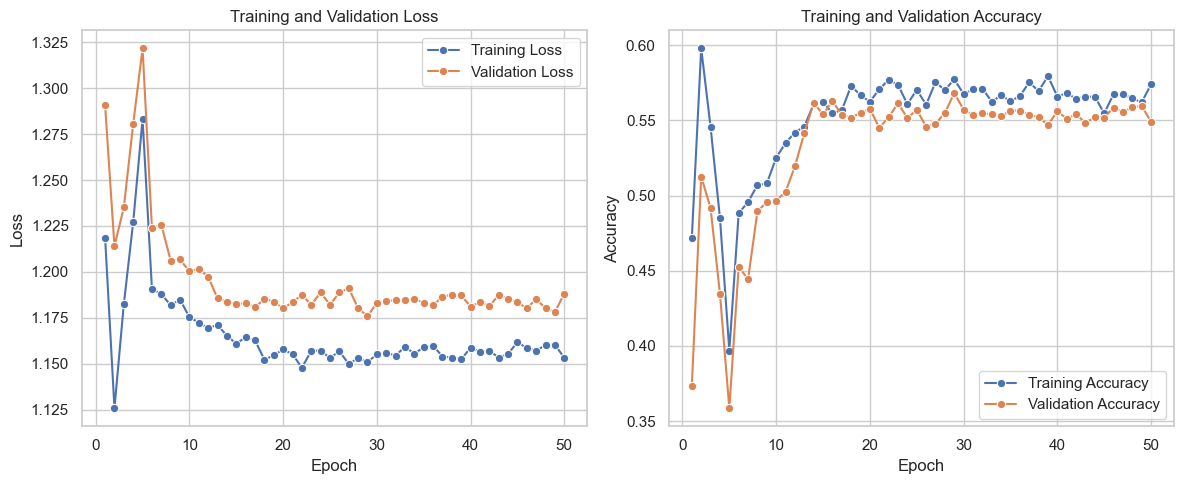

Values plotted in this chart, from the file beside it:
, Train Loss, Validation Loss, Train Accuracy, Validation Accuracy
0, 1.219, 1.291, 0.4719, 0.3733
1, 1.126, 1.214, 0.5978, 0.5126
2, 1.182, 1.235, 0.5456, 0.4916
3, 1.227, 1.281, 0.4851, 0.4347
4, 1.283, 1.322, 0.3969, 0.3586
5, 1.191, 1.224, 0.4882, 0.4527
6, 1.188, 1.226, 0.4957, 0.4443
7, 1.182, 1.206, 0.5069, 0.4894
8, 1.185, 1.207, 0.508, 0.4958
9, 1.175, 1.2, 0.5252, 0.4966
10, 1.172, 1.202, 0.5349, 0.5025
11, 1.169, 1.197, 0.5419, 0.5194
12, 1.171, 1.186, 0.5458, 0.5415
13, 1.165, 1.184, 0.5609, 0.5616
14, 1.161, 1.182, 0.5623, 0.5539
15, 1.164, 1.183, 0.5546, 0.5628
16, 1.163, 1.181, 0.5567, 0.5538
17, 1.152, 1.185, 0.5729, 0.5518
18, 1.155, 1.184, 0.5666, 0.5549
19, 1.158, 1.18, 0.5624, 0.5577
20, 1.155, 1.184, 0.5706, 0.5451
21, 1.148, 1.187, 0.577, 0.552
22, 1.157, 1.182, 0.5736, 0.5614
23, 1.157, 1.189, 0.5607, 0.5515
24, 1.153, 1.182, 0.5703, 0.557
25, 1.157, 1.189, 0.5604, 0.5458
26, 1.15, 1.191, 0.5753, 0.5477
27, 1.153, 1.18, 0.5701, 0.5549
28, 1.151, 1.176, 0.5772, 0.5681
29, 1.155, 1.183, 0.5676, 0.5571
30, 1.156, 1.184, 0.5705, 0.5538
31, 1.154, 1.185, 0.5711, 0.5547
32, 1.159, 1.184, 0.5625, 0.5541
33, 1.155, 1.185, 0.5665, 0.5527
34, 1.159, 1.183, 0.5628, 0.5565
35, 1.16, 1.182, 0.566, 0.5565
36, 1.154, 1.186, 0.5753, 0.5538
37, 1.153, 1.188, 0.5694, 0.552
38, 1.152, 1.187, 0.5794, 0.547
39, 1.159, 1.181, 0.5658, 0.556
40, 1.157, 1.183, 0.5681, 0.5511
41, 1.157, 1.181, 0.5643, 0.5539
42, 1.153, 1.187, 0.5655, 0.5484
43, 1.155, 1.185, 0.5658, 0.5519
44, 1.162, 1.184, 0.5546, 0.5518
45, 1.158, 1.18, 0.5674, 0.5584
46, 1.157, 1.185, 0.5673, 0.5554
47, 1.16, 1.18, 0.5646, 0.5587
48, 1.16, 1.178, 0.5619, 0.5596
49, 1.153, 1.188, 0.5739, 0.549
